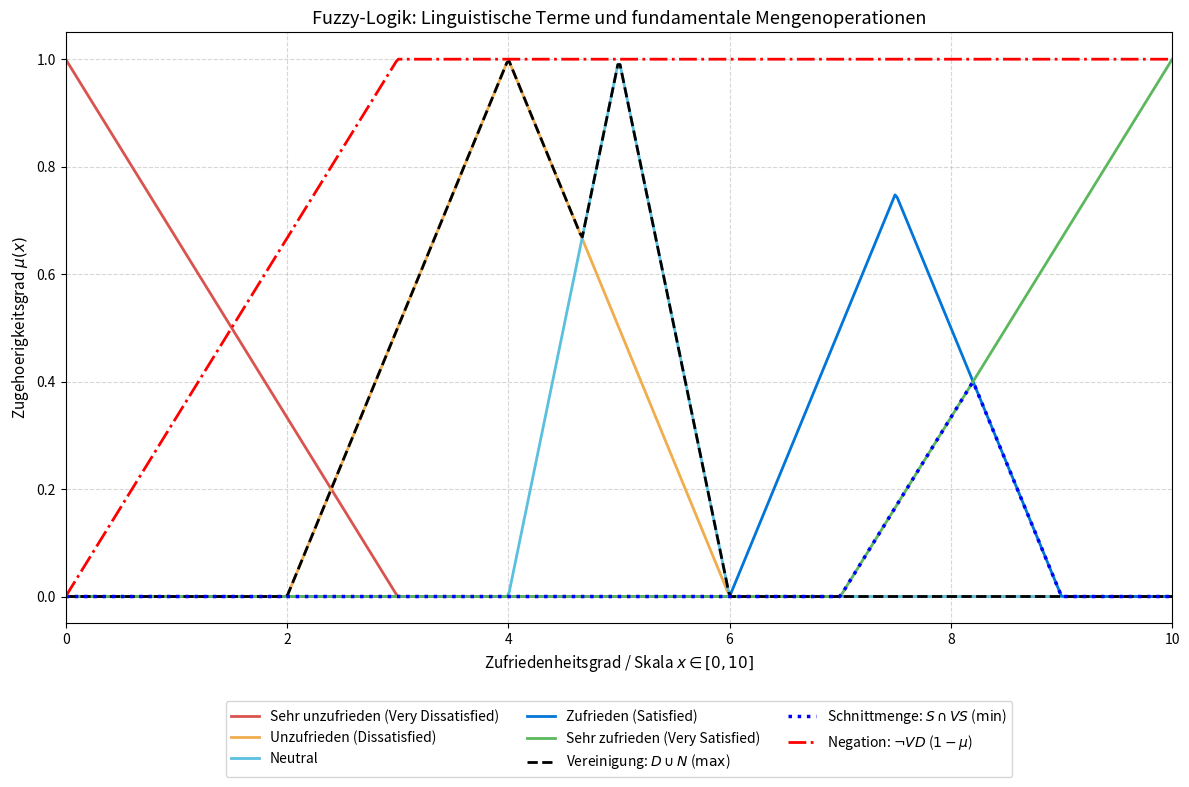

Generate this figure with matplotlib:
"""
==============================================================================
Project:     Fuzzy Logic Linguistic Sets & Operations
File:        main.py
Author:      Yevhen Biezhyn
Description: Object-oriented modeling of fuzzy membership functions and
             fundamental fuzzy set operations (Union, Intersection, Complement).
==============================================================================
"""

import argparse
import numpy as np
import matplotlib.pyplot as plt
from typing import Dict


class FuzzySatisfactionModel:
    """Modelliert linguistische Terme für Kundenzufriedenheit auf der Skala [0, 10]."""

    @staticmethod
    def very_dissatisfied(x: np.ndarray) -> np.ndarray:
        return np.maximum(1.0 - x / 3.0, 0.0)

    @staticmethod
    def dissatisfied(x: np.ndarray) -> np.ndarray:
        return np.maximum(np.minimum((x - 2.0) / 2.0, (6.0 - x) / 2.0), 0.0)

    @staticmethod
    def neutral(x: np.ndarray) -> np.ndarray:
        return np.maximum(np.minimum(x - 4.0, 6.0 - x), 0.0)

    @staticmethod
    def satisfied(x: np.ndarray) -> np.ndarray:
        return np.maximum(np.minimum((x - 6.0) / 2.0, (9.0 - x) / 2.0), 0.0)

    @staticmethod
    def very_satisfied(x: np.ndarray) -> np.ndarray:
        return np.maximum((x - 7.0) / 3.0, 0.0)

    # --- Fuzzy Mengenoperationen ---

    @staticmethod
    def union(mu_a: np.ndarray, mu_b: np.ndarray) -> np.ndarray:
        """S-Norm (Maximum) Vereinigung A u B"""
        return np.maximum(mu_a, mu_b)

    @staticmethod
    def intersection(mu_a: np.ndarray, mu_b: np.ndarray) -> np.ndarray:
        """T-Norm (Minimum) Schnittmenge A n B"""
        return np.minimum(mu_a, mu_b)

    @staticmethod
    def complement(mu_a: np.ndarray) -> np.ndarray:
        """Negation / Komplement nicht A = 1 - mu(x)"""
        return 1.0 - mu_a

    def evaluate_scalar(self, val: float) -> Dict[str, float]:
        """Berechnet Zugehörigkeitsgrade für einen konkreten Punktwert."""
        x_val = np.array([val])
        return {
            "Very Dissatisfied": float(self.very_dissatisfied(x_val)[0]),
            "Dissatisfied": float(self.dissatisfied(x_val)[0]),
            "Neutral": float(self.neutral(x_val)[0]),
            "Satisfied": float(self.satisfied(x_val)[0]),
            "Very Satisfied": float(self.very_satisfied(x_val)[0]),
        }


def plot_fuzzy_system(save: bool = False):
    model = FuzzySatisfactionModel()
    x = np.linspace(0, 10, 500)

    vd = model.very_dissatisfied(x)
    d  = model.dissatisfied(x)
    n  = model.neutral(x)
    s  = model.satisfied(x)
    vs = model.very_satisfied(x)

    op_union = model.union(d, n)
    op_inter = model.intersection(s, vs)
    op_neg   = model.complement(vd)

    plt.figure(figsize=(12, 8))

    # Basisterme
    plt.plot(x, vd, label="Sehr unzufrieden (Very Dissatisfied)", color="#d9534f", linewidth=2)
    plt.plot(x, d,  label="Unzufrieden (Dissatisfied)", color="#f0ad4e", linewidth=2)
    plt.plot(x, n,  label="Neutral", color="#5bc0de", linewidth=2)
    plt.plot(x, s,  label="Zufrieden (Satisfied)", color="#0275d8", linewidth=2)
    plt.plot(x, vs, label="Sehr zufrieden (Very Satisfied)", color="#5cb85c", linewidth=2)

    # Mengenoperationen
    plt.plot(x, op_union, 'k--', linewidth=2, label=r"Vereinigung: $D \cup N$ ($\max$)")
    plt.plot(x, op_inter, 'b:',  linewidth=2.5, label=r"Schnittmenge: $S \cap VS$ ($\min$)")
    plt.plot(x, op_neg,   'r-.', linewidth=2, label=r"Negation: $\neg VD$ ($1 - \mu$)")

    plt.xlabel("Zufriedenheitsgrad / Skala $x \in [0, 10]$", fontsize=11)
    plt.ylabel(r"Zugehoerigkeitsgrad $\mu(x)$", fontsize=11)
    plt.title("Fuzzy-Logik: Linguistische Terme und fundamentale Mengenoperationen", fontsize=13)
    plt.ylim(-0.05, 1.05)
    plt.xlim(0, 10)
    plt.legend(loc="upper center", bbox_to_anchor=(0.5, -0.12), ncol=3, frameon=True)
    plt.grid(True, linestyle="--", alpha=0.5)
    plt.tight_layout()

    if save:
        plt.savefig("fuzzy_logic_visualization.png", dpi=300)
        print("[+] Diagramm gespeichert unter 'fuzzy_logic_visualization.png'")
    else:
        plt.show()


def main():
    parser = argparse.ArgumentParser(description="Fuzzy Logic Set Operations & Membership Evaluator")
    parser.add_argument("--eval", type=float, default=None, help="Konkreten Zufriedenheitswert x auswerten (0.0 bis 10.0)")
    parser.add_argument("--save", action="store_true", help="Diagramm als PNG-Datei speichern")
    args = parser.parse_args()

    model = FuzzySatisfactionModel()

    if args.eval is not None:
        val = max(0.0, min(10.0, args.eval))
        print("=" * 60)
        print(f"  FUZZY MEMBERSHIP EVALUATION FOR x = {val:.2f}")
        print("=" * 60)
        res = model.evaluate_scalar(val)
        for term, deg in res.items():
            print(f"  {term:<20}: mu = {deg:.4f}")
        print("=" * 60)

    plot_fuzzy_system(save=args.save)


if __name__ == "__main__":
    main()
